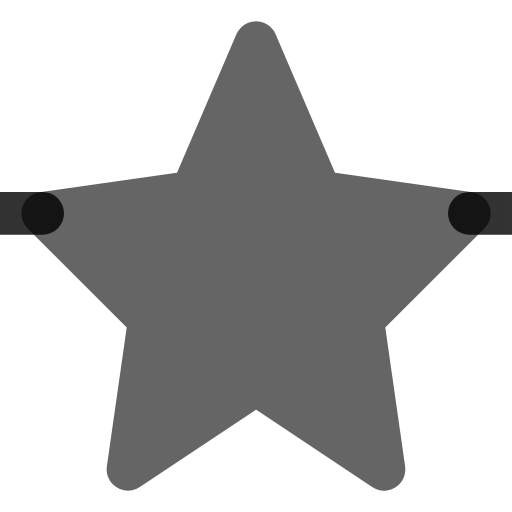
t = 0.00 s
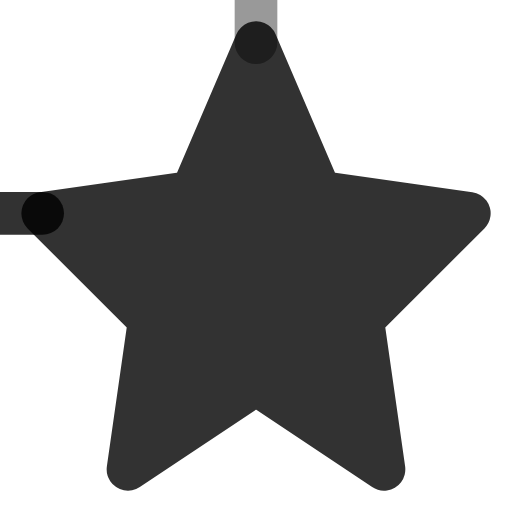
t = 0.50 s
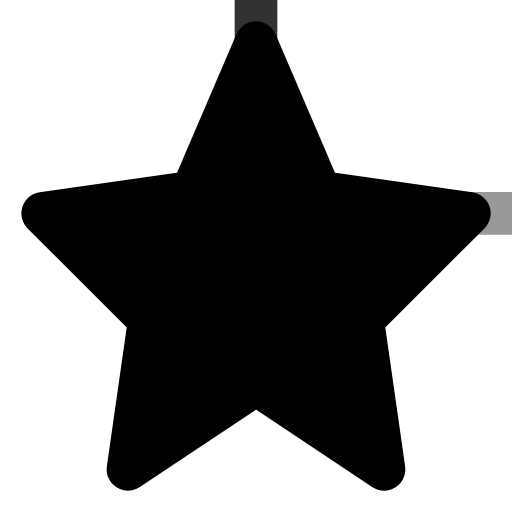
t = 1.00 s
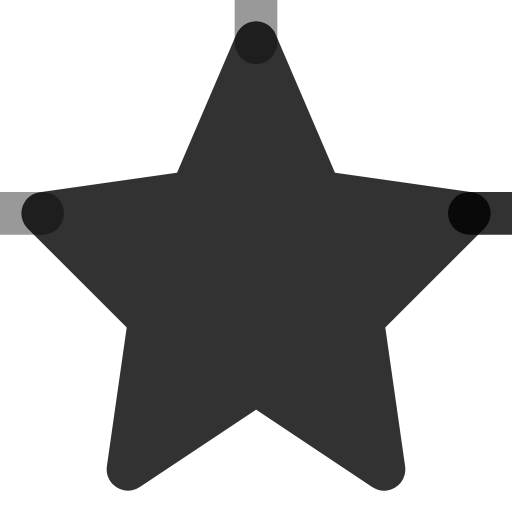
t = 1.50 s
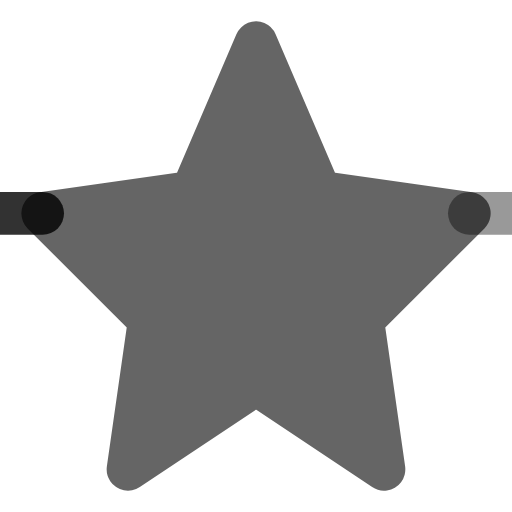
t = 2.00 s
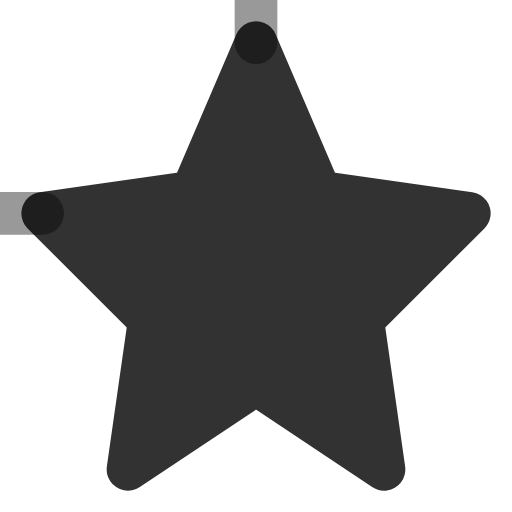
t = 2.50 s

The animated SVG that drew these frames (rendered in a browser with its animation timeline set to each time). Animation: 4 SMIL elements (animate=4); one cycle of 3.00 s, repeats indefinitely.

<svg xmlns="http://www.w3.org/2000/svg" viewBox="0 0 24 24" width="24" height="24">
  <g fill="none" stroke="currentColor" stroke-width="2" stroke-linecap="round" stroke-linejoin="round">
    <!-- Star with sparkle -->
    <polygon points="12 2 15 9 22 10 17 15 18 22 12 18 6 22 7 15 2 10 9 9 12 2" fill="currentColor">
      <animate attributeName="opacity" values="0.6;1;0.6" dur="2s" repeatCount="indefinite" />
    </polygon>
    <!-- Sparkle rays -->
    <g opacity="0.8">
      <line x1="12" y1="2" x2="12" y2="0">
        <animate attributeName="opacity" values="0;1;0" dur="2s" repeatCount="indefinite" />
      </line>
      <line x1="22" y1="10" x2="24" y2="10">
        <animate attributeName="opacity" values="0;1;0" dur="2s" begin="0.5s" repeatCount="indefinite" />
      </line>
      <line x1="2" y1="10" x2="0" y2="10">
        <animate attributeName="opacity" values="0;1;0" dur="2s" begin="1s" repeatCount="indefinite" />
      </line>
    </g>
  </g>
</svg>
